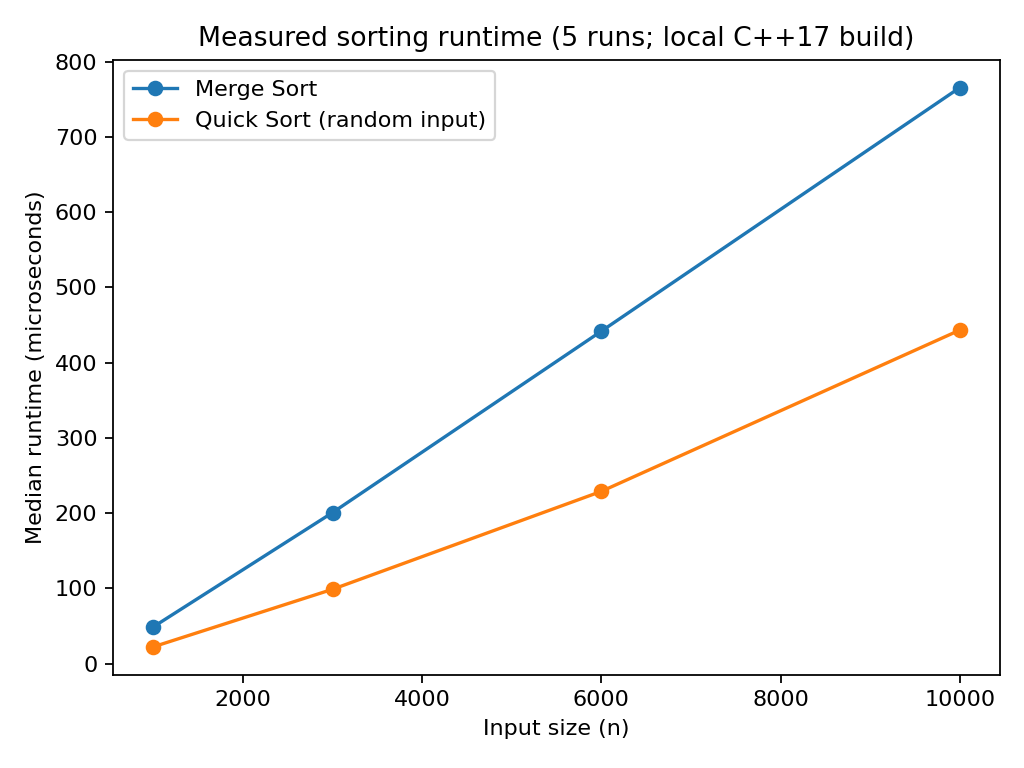

The data file committed next to this chart (first rows):
n, merge_median_microseconds, quicksort_median_microseconds
1000, 48.9, 22.38
3000, 200.7, 98.79
6000, 441.7, 228.9
10000, 765.3, 443.1
